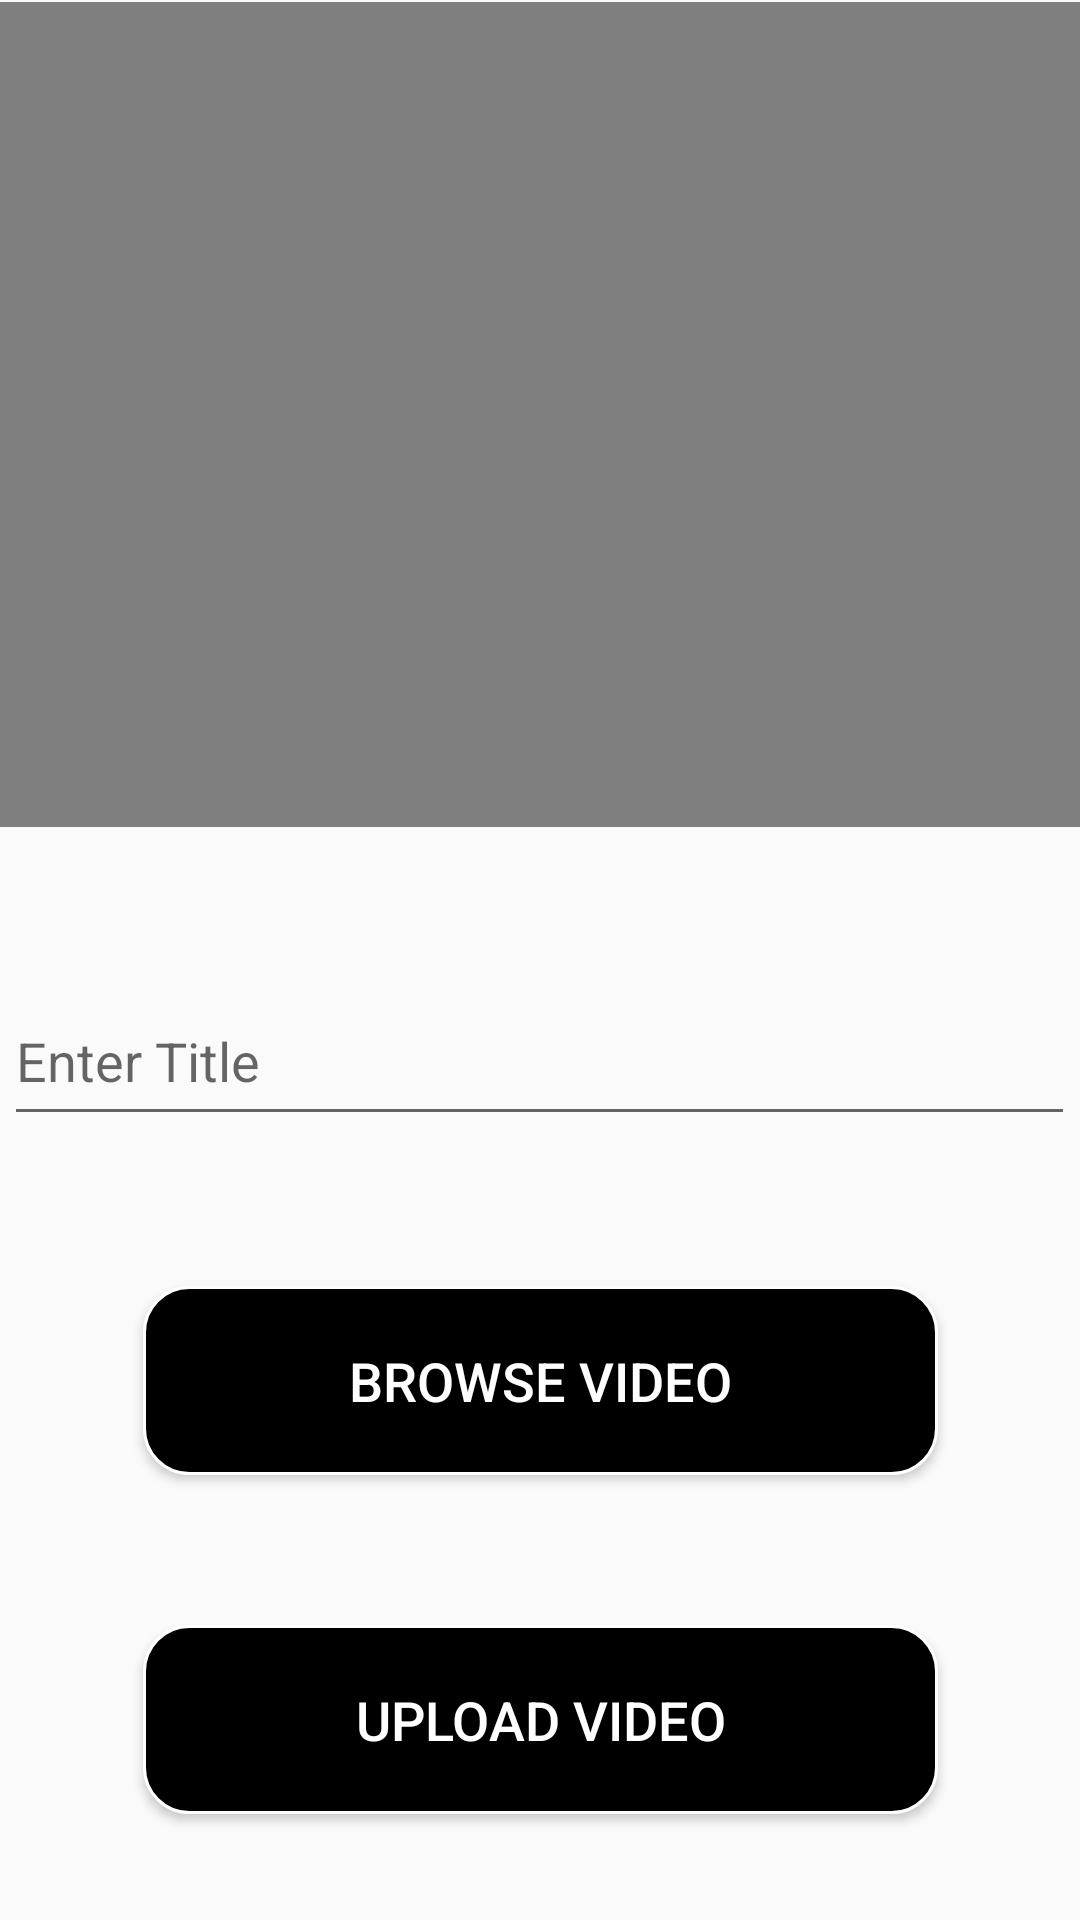

Reconstruct the res/layout file that produces this screen, plus the resources it refers to.
<!-- AndroidManifest.xml: application theme Theme.ARs6Strings -->
<!-- res/layout/activity_admin_upload.xml -->
<androidx.constraintlayout.widget.ConstraintLayout xmlns:android="http://schemas.android.com/apk/res/android" xmlns:app="http://schemas.android.com/apk/res-auto" xmlns:tools="http://schemas.android.com/tools" android:layout_width="match_parent" android:layout_height="match_parent" tools:context=".addvideo">

    <VideoView android:id="@+id/videoView" android:layout_width="410dp" android:layout_height="275dp" app:layout_constraintBottom_toBottomOf="parent" app:layout_constraintEnd_toEndOf="parent" app:layout_constraintHorizontal_bias="0.0" app:layout_constraintStart_toStartOf="parent" app:layout_constraintTop_toTopOf="parent" app:layout_constraintVertical_bias="0.002"/>

    <Button
        android:id="@+id/browse"
        android:layout_width="265dp"
        android:layout_height="63dp"
        android:layout_marginTop="50dp"
        android:background="@drawable/custom_button"
        android:text="Browse Video"
        android:textColor="@color/white"
        android:textSize="18sp"
        app:layout_constraintBottom_toBottomOf="parent"
        app:layout_constraintEnd_toEndOf="parent"
        app:layout_constraintStart_toStartOf="parent"
        app:layout_constraintTop_toBottomOf="@+id/vtitle"
        app:layout_constraintVertical_bias="0.0" />

    <Button
        android:id="@+id/upload"
        android:layout_width="265dp"
        android:layout_height="63dp"
        android:layout_marginTop="50dp"
        android:background="@drawable/custom_button"
        android:text="Upload Video"
        android:textColor="@color/white"
        android:textSize="18sp"
        app:layout_constraintEnd_toEndOf="parent"
        app:layout_constraintStart_toStartOf="parent"
        app:layout_constraintTop_toBottomOf="@+id/browse" />

    <EditText
        android:id="@+id/vtitle"
        android:layout_width="357dp"
        android:layout_height="53dp"
        android:layout_marginTop="50dp"
        android:ems="10"
        android:hint="Enter Title "
        android:inputType="textPersonName"
        app:layout_constraintEnd_toEndOf="parent"
        app:layout_constraintHorizontal_bias="0.497"
        app:layout_constraintStart_toStartOf="parent"
        app:layout_constraintTop_toBottomOf="@+id/videoView" />
</androidx.constraintlayout.widget.ConstraintLayout>
<!-- resources referenced by this layout -->
<resources>
  <!-- drawable custom_button (drawable) -->
  <?xml version="1.0" encoding="utf-8"?>
  <shape xmlns:android="http://schemas.android.com/apk/res/android" android:shape="rectangle">
  
  <stroke android:color="@color/white" android:width="1dp"/>
      <solid android:color="@color/black"/>
      <corners android:radius="15dp"/>
  
  </shape>
  <style name="Theme.ARs6Strings" parent="Theme.AppCompat.DayNight.NoActionBar">
          
          <item name="colorPrimary">@color/purple_500</item>
          <item name="colorPrimaryVariant">@color/purple_700</item>
          <item name="colorOnPrimary">@color/white</item>
          
          <item name="colorSecondary">@color/teal_200</item>
          <item name="colorSecondaryVariant">@color/teal_700</item>
          <item name="colorOnSecondary">@color/black</item>
          
          <item name="android:statusBarColor" tools:targetApi="l">@color/black</item>
          <item name="android:navigationBarColor">@color/black</item>
          
      </style>
  <!-- not gathered from this repository: default colours our renderer supplied (Android Studio template values) -->
  <color name="purple_500">#FF6200EE</color>
  <color name="purple_700">#FF3700B3</color>
  <color name="teal_200">#FF03DAC5</color>
  <color name="teal_700">#FF018786</color>
  <color name="black">#FF000000</color>
  <color name="white">#FFFFFFFF</color>
</resources>
